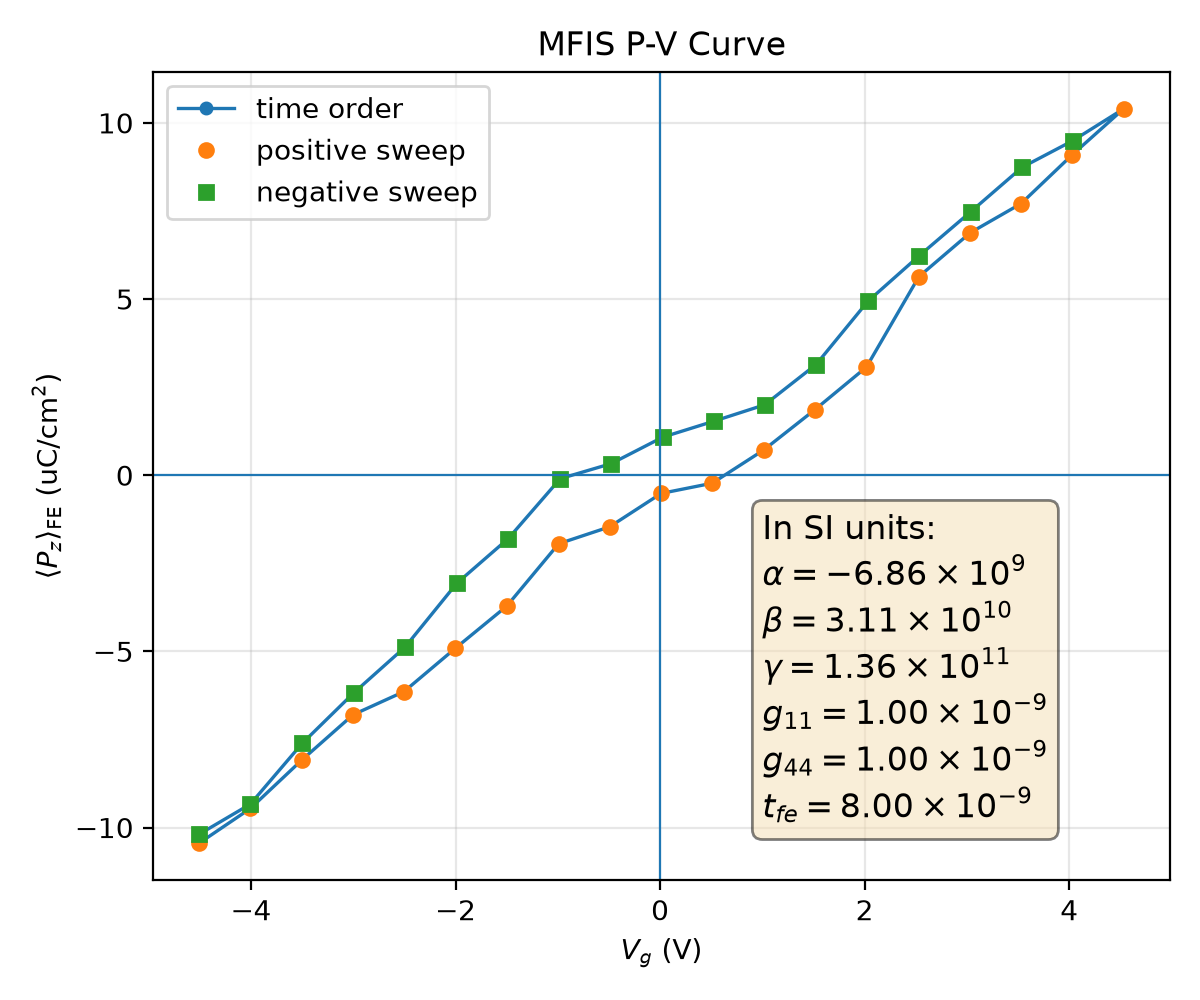

The file beside this chart, header and first rows:
plotfile, step, P_mean, P_min, P_max, P_std, Vg_mean, Vg_min, Vg_max, Vg_std, Nx, Ny, Nz, num_FE_cells, sweep_direction
plt00013374, 13374, 0.1044, -0.3745, 0.3718, 0.2962, -4.504, -4.563, -4.431, 0.04338, 64, 64, 59, 65536, 0.0
plt00014656, 14656, 0.0946, -0.3755, 0.3707, 0.2993, -4.006, -4.064, -3.934, 0.04283, 64, 64, 59, 65536, 1.0
plt00016179, 16179, 0.08087, -0.3762, 0.3696, 0.3032, -3.504, -3.558, -3.436, 0.04229, 64, 64, 59, 65536, 1.0
plt00017143, 17143, 0.068, -0.3743, 0.3693, 0.3064, -3.002, -3.061, -2.94, 0.04224, 64, 64, 59, 65536, 1.0
plt00018896, 18896, 0.06142, -0.3754, 0.3682, 0.3074, -2.504, -2.562, -2.443, 0.04218, 64, 64, 59, 65536, 1.0
plt00019693, 19693, 0.04913, -0.3761, 0.3675, 0.3095, -2.002, -2.057, -1.941, 0.04204, 64, 64, 59, 65536, 1.0
plt00020545, 20545, 0.03716, -0.3762, 0.3692, 0.3111, -1.499, -1.559, -1.441, 0.04231, 64, 64, 59, 65536, 1.0
plt00021620, 21620, 0.01947, -0.3737, 0.3713, 0.3129, -0.9918, -1.05, -0.9275, 0.04262, 64, 64, 59, 65536, 1.0
plt00022875, 22875, 0.01466, -0.3745, 0.3704, 0.3128, -0.4935, -0.5522, -0.4297, 0.04258, 64, 64, 59, 65536, 1.0
plt00023768, 23768, 0.00518, -0.3749, 0.3698, 0.3132, 0.009968, -0.04417, 0.07215, 0.0424, 64, 64, 59, 65536, 1.0
plt00026710, 26710, 0.002283, -0.375, 0.3695, 0.3131, 0.5091, 0.4541, 0.5702, 0.04232, 64, 64, 59, 65536, 1.0
plt00027440, 27440, -0.007123, -0.3724, 0.3704, 0.3134, 1.012, 0.9526, 1.068, 0.04216, 64, 64, 59, 65536, 1.0
plt00028524, 28524, -0.01863, -0.3733, 0.3706, 0.3131, 1.515, 1.461, 1.572, 0.04208, 64, 64, 59, 65536, 1.0
plt00031715, 31715, -0.03068, -0.3721, 0.3717, 0.3122, 2.017, 1.958, 2.069, 0.04195, 64, 64, 59, 65536, 1.0
plt00035079, 35079, -0.05634, -0.3729, 0.3746, 0.3087, 2.53, 2.469, 2.588, 0.04201, 64, 64, 59, 65536, 1.0
plt00036344, 36344, -0.06881, -0.3685, 0.3748, 0.3064, 3.032, 2.973, 3.086, 0.04128, 64, 64, 59, 65536, 1.0
plt00039724, 39724, -0.07708, -0.37, 0.3737, 0.3045, 3.529, 3.468, 3.583, 0.04153, 64, 64, 59, 65536, 1.0
plt00043602, 43602, -0.09098, -0.3693, 0.3737, 0.3008, 4.031, 3.968, 4.08, 0.04145, 64, 64, 59, 65536, 1.0
plt00045933, 45933, -0.104, -0.3706, 0.3735, 0.2969, 4.534, 4.471, 4.582, 0.04128, 64, 64, 59, 65536, 1.0
plt00047288, 47288, -0.09496, -0.3693, 0.3749, 0.2996, 4.037, 3.975, 4.085, 0.04092, 64, 64, 59, 65536, -1.0
plt00047945, 47945, -0.08738, -0.3681, 0.3758, 0.3015, 3.539, 3.479, 3.587, 0.0408, 64, 64, 59, 65536, -1.0
plt00050017, 50017, -0.07476, -0.3669, 0.3759, 0.3048, 3.037, 2.976, 3.086, 0.04097, 64, 64, 59, 65536, -1.0
plt00051736, 51736, -0.06231, -0.3674, 0.3758, 0.3074, 2.535, 2.476, 2.588, 0.04123, 64, 64, 59, 65536, -1.0
plt00053154, 53154, -0.04935, -0.3687, 0.3762, 0.3095, 2.032, 1.969, 2.082, 0.04158, 64, 64, 59, 65536, -1.0
plt00054440, 54440, -0.03141, -0.373, 0.3747, 0.312, 1.525, 1.464, 1.584, 0.04232, 64, 64, 59, 65536, -1.0
plt00055234, 55234, -0.01998, -0.3721, 0.373, 0.313, 1.023, 0.9667, 1.077, 0.04184, 64, 64, 59, 65536, -1.0
plt00055651, 55651, -0.01531, -0.3712, 0.3738, 0.313, 0.5246, 0.4691, 0.5792, 0.04183, 64, 64, 59, 65536, -1.0
plt00056516, 56516, -0.01079, -0.3706, 0.3742, 0.3128, 0.02575, -0.02916, 0.08023, 0.04179, 64, 64, 59, 65536, -1.0
plt00057653, 57653, -0.003282, -0.3702, 0.3733, 0.3133, -0.4777, -0.5325, -0.4218, 0.04181, 64, 64, 59, 65536, -1.0
plt00058291, 58291, 0.0009898, -0.3695, 0.3739, 0.3131, -0.9762, -1.031, -0.9202, 0.04175, 64, 64, 59, 65536, -1.0
plt00059606, 59606, 0.01799, -0.3718, 0.3731, 0.3131, -1.484, -1.541, -1.429, 0.04201, 64, 64, 59, 65536, -1.0
plt00061943, 61943, 0.03067, -0.371, 0.3739, 0.3121, -1.987, -2.041, -1.929, 0.04204, 64, 64, 59, 65536, -1.0
plt00062986, 62986, 0.04881, -0.3758, 0.37, 0.31, -2.494, -2.545, -2.434, 0.04177, 64, 64, 59, 65536, -1.0
plt00065865, 65865, 0.06183, -0.3748, 0.3691, 0.3079, -2.997, -3.045, -2.934, 0.04147, 64, 64, 59, 65536, -1.0
plt00069437, 69437, 0.0761, -0.3758, 0.3703, 0.3046, -3.499, -3.554, -3.436, 0.04196, 64, 64, 59, 65536, -1.0
plt00071734, 71734, 0.09336, -0.3751, 0.367, 0.3001, -4.006, -4.054, -3.947, 0.0407, 64, 64, 59, 65536, -1.0
plt00072980, 72980, 0.1019, -0.3738, 0.3683, 0.2976, -4.503, -4.551, -4.443, 0.04099, 64, 64, 59, 65536, -1.0
